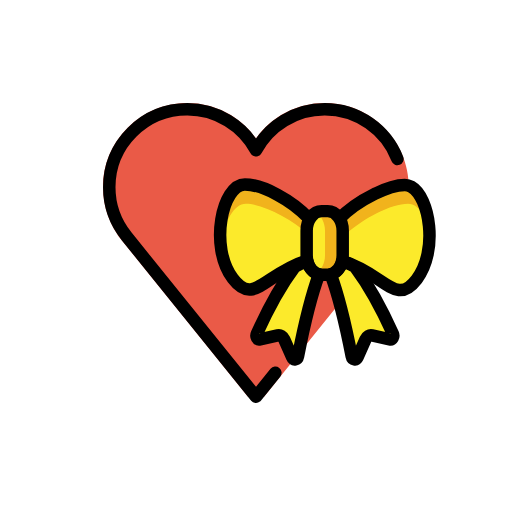
t = 0.00 s
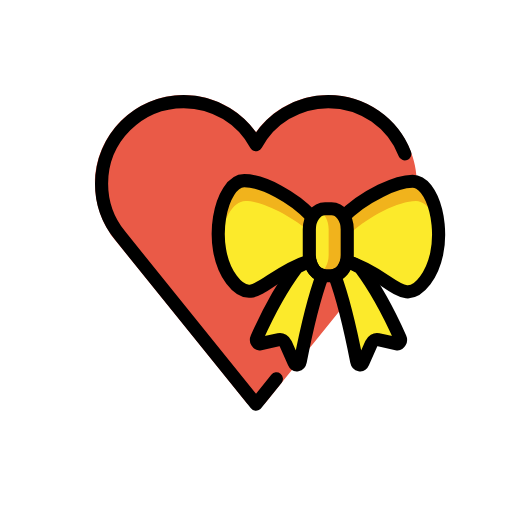
t = 0.36 s
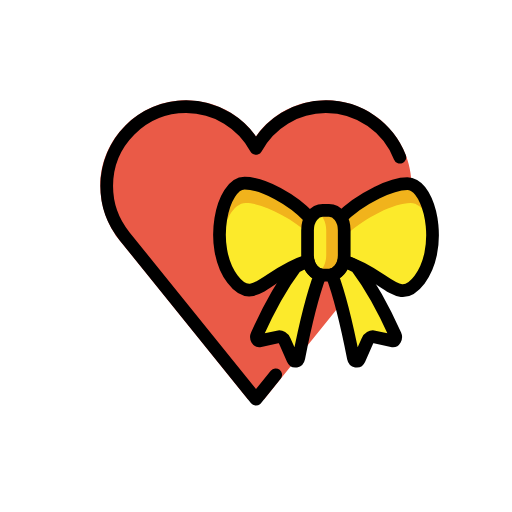
t = 0.84 s
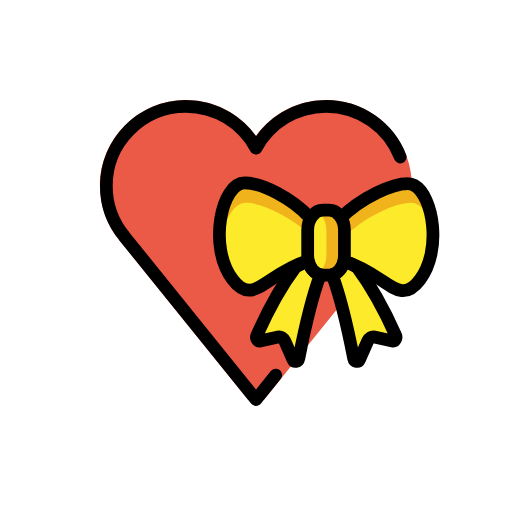
t = 1.20 s
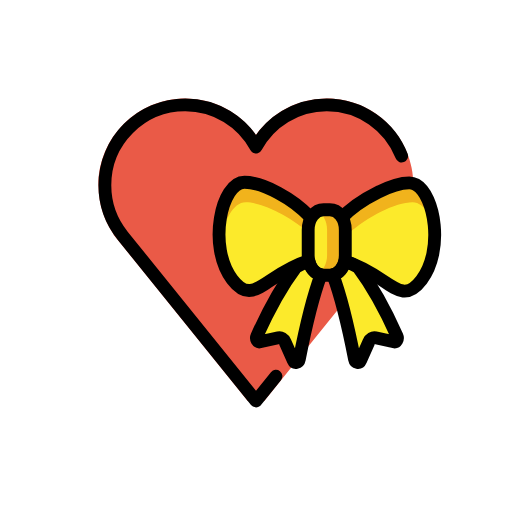
t = 1.56 s
t = 2.04 s: frame unchanged from t = 0.00 s, image omitted

The animated SVG that drew these frames (rendered in a browser with its animation timeline set to each time). Animation: 1 SMIL element (animateTransform=1); one cycle of 2.40 s, repeats indefinitely.

<?xml version='1.0' encoding='utf-8'?>
<svg xmlns="http://www.w3.org/2000/svg" id="emoji" viewBox="-5 -5 82 82" width="200" height="200" role="img">
  <title>OpenMoji: heart with ribbon</title><g transform="translate(36 36)"><g><g transform="translate(-36 -36)"><g id="color">
    <path fill="#EA5A47" d="M60.5,25c0-7.4438-6.0557-13.5-13.5-13.5c-4.4033,0-8.4844,2.1377-11,5.6724 C33.4844,13.6377,29.4038,11.5,25,11.5c-7.4438,0-13.5,6.0562-13.5,13.5c0,2.7285,0.8403,5.4082,2.3833,7.6504l-0.0347,0.0273 l20.866,25.8619h2.5708l20.2273-25.0695l0.668-0.8369l-0.0352-0.0244C59.6699,30.3755,60.5,27.7119,60.5,25z" />
    <path fill="#FCEA2B" d="M60.3388,24.5366c-2.9255,0-8.1155,2.8499-10.701,5.6249c0.4932,0.5277,0.7996,1.2567,0.7996,2.0591 c-0.0285,3.7067,0.0671,3.8492-0.093,4.4872c6.8388,2.1218,8.5475,7.3849,11.9167,2.9132 C66.1058,34.5179,63.9551,24.5366,60.3388,24.5366z" />
    <path fill="#F1B31C" d="M50.4356,32.4892c2.7474-2.5023,7.2539-4.8396,9.9033-4.8396c1.9801,0,3.5207,2.9925,3.8784,6.5382 c0.4857-4.7077-1.3334-9.6513-3.8784-9.6513c-2.9255,0-8.1155,2.8499-10.701,5.6249c0.4932,0.5277,0.7996,1.2567,0.7996,2.0591 C50.4367,32.3125,50.4361,32.4016,50.4356,32.4892z" />
    <path fill="#FCEA2B" d="M32.4731,39.621c3.3692,4.4717,5.0779-0.7915,11.9167-2.9132c-0.1601-0.6379-0.0645-0.7804-0.093-4.4872 c0-0.8024,0.3064-1.5315,0.7996-2.0591c-2.5855-2.7751-7.7755-5.6249-10.701-5.6249 C30.7792,24.5366,28.6284,34.5179,32.4731,39.621z" />
    <path fill="#F1B31C" d="M44.2987,32.4892c-2.7474-2.5023-7.2539-4.8396-9.9033-4.8396c-1.9801,0-3.5207,2.9925-3.8784,6.5382 c-0.4857-4.7077,1.3334-9.6513,3.8784-9.6513c2.9255,0,8.1155,2.8499,10.701,5.6249c-0.4932,0.5277-0.7996,1.2567-0.7996,2.0591 C44.2975,32.3125,44.2981,32.4016,44.2987,32.4892z" />
    <path fill="#FCEA2B" d="M44.2245,37.1334c-0.7336,0.2654-1.3985,0.5799-2.0064,0.9181c-1.3036,1.734-3.6129,5.2131-6.0849,10.7513 c-0.197,0.4413,0.1046,0.9701,0.5041,0.8828l2.8449-0.622c0.4127-0.0902,0.8258,0.1557,1.0284,0.6122l1.2813,2.8876 c0.2242,0.5053,0.8301,0.4045,0.9396-0.1564c0.5556-2.8469,1.8298-8.9941,3.3739-13.1395 C45.1949,39.0737,44.4609,38.2294,44.2245,37.1334z" />
    <path fill="#FCEA2B" d="M52.3963,38.0851c-0.627-0.3591-1.3017-0.6873-2.0316-0.9518c-0.2364,1.096-0.9705,1.9404-1.881,2.134 c1.5442,4.1454,2.8184,10.2926,3.374,13.1395c0.1095,0.5609,0.7154,0.6617,0.9396,0.1564l1.2814-2.8876 c0.2026-0.4564,0.6157-0.7024,1.0284-0.6122l2.8449,0.622c0.3996,0.0873,0.7011-0.4415,0.5041-0.8828 C55.9999,43.2999,53.7043,39.8303,52.3963,38.0851z" />
    <path fill="#FCEA2B" d="M47.4948,28.8121h-0.9906c-1.318,0-2.3902,1.4052-2.3902,3.1326v3.9211 c0,1.7274,1.0722,3.1327,2.3902,3.1327h0.9906c1.318,0,2.3902-1.4053,2.3902-3.1327v-3.9211 C49.885,30.2173,48.8128,28.8121,47.4948,28.8121z" />
    <path fill="#F1B31C" d="M47.0547,35.8659v-3.9211c0-1.3004-0.6077-2.4179-1.4703-2.8911c0.2833-0.1554,0.594-0.2416,0.9198-0.2416 h0.9906c1.318,0,2.3902,1.4052,2.3902,3.1326v3.9211c0,1.7274-1.0722,3.1327-2.3902,3.1327h-0.9906 c-0.3258,0-0.6365-0.0862-0.9198-0.2416C46.447,38.2838,47.0547,37.1663,47.0547,35.8659z" />
    <line x1="15.5556" x2="32.4455" y1="32.2643" y2="32.2643" fill="none" />
  </g>
  <g id="hair" />
  <g id="skin" />
  <g id="skin-shadow" />
  <g id="line">
    <path fill="none" stroke="#000000" stroke-miterlimit="10" stroke-width="2" d="M49.8349,36.7943 c6.8388,2.1218,8.5475,7.3849,11.9167,2.9132c3.4589-4.591,2.0652-13.1305-0.8826-14.798 c-0.3288-0.186-0.6769-0.2865-1.0397-0.2865c-1.3081,0-3.069,0.5698-4.8473,1.4479h-0.0001 c-2.1988,1.0857-4.4243,2.6428-5.8537,4.177" />
    <path fill="none" stroke="#000000" stroke-linecap="round" stroke-linejoin="round" stroke-miterlimit="10" stroke-width="2" d="M44.2245,36.7942c-0.7336,0.2654-1.3985,0.5799-2.0064,0.9181c-1.3036,1.734-3.6129,5.2131-6.0849,10.7513 c-0.197,0.4413,0.1046,0.9701,0.5041,0.8828l2.8449-0.622c0.4127-0.0902,0.8258,0.1557,1.0284,0.6122l1.2813,2.8876 c0.2242,0.5053,0.8301,0.4045,0.9396-0.1564c0.5556-2.8469,1.8298-8.9941,3.3739-13.1395 C45.1949,38.7345,44.4609,37.8902,44.2245,36.7942z" />
    <path fill="none" stroke="#000000" stroke-linecap="round" stroke-linejoin="round" stroke-miterlimit="10" stroke-width="2" d="M51.8665,37.7461c-0.627-0.3591-1.3017-0.6873-2.0316-0.9518c-0.2364,1.096-0.9705,1.9404-1.881,2.134 c1.5442,4.1454,2.8184,10.2926,3.374,13.1395c0.1095,0.5609,0.7154,0.6617,0.9396,0.1564l1.2814-2.8876 c0.2026-0.4564,0.6157-0.7024,1.0284-0.6122l2.8449,0.622c0.3996,0.0873,0.7011-0.4415,0.5041-0.8828 C55.4701,42.9609,53.1745,39.4913,51.8665,37.7461z" />
    <path fill="none" stroke="#000000" stroke-miterlimit="10" stroke-width="2" d="M47.4948,28.8121h-0.9906 c-1.318,0-2.3902,1.4052-2.3902,3.1326v3.9211c0,1.7274,1.0722,3.1327,2.3902,3.1327h0.9906c1.318,0,2.3902-1.4053,2.3902-3.1327 v-3.9211C49.885,30.2173,48.8128,28.8121,47.4948,28.8121z" />
    <path fill="none" stroke="#000000" stroke-miterlimit="10" stroke-width="2" d="M44.3718,29.8908 c-2.5855-2.7751-7.2347-5.3542-10.1602-5.3542c-3.6163,0-5.767,9.9814-1.9223,15.0845c3.3692,4.4717,5.0779-0.7915,11.9167-2.9132" />
    <g id="line_2_">
      <path fill="none" stroke="#000000" stroke-linecap="round" stroke-linejoin="round" stroke-miterlimit="10" stroke-width="2" d="M58.6477,20.4541C56.8293,15.7982,52.2998,12.5,47,12.5c-4.7533,0-8.8861,2.6536-11,6.5598C33.8861,15.1536,29.7533,12.5,25,12.5 c-6.9036,0-12.5,5.5964-12.5,12.5c0,2.9699,1.0403,5.6942,2.7703,7.8387l-0.0043,0.0034L36,58.5397l3.1014-3.8438" />
    </g>
  </g>
</g><animateTransform attributeName="transform" type="scale" values="1;1.07;1;1.04;1;1" dur="2.4s" repeatCount="indefinite" /></g></g></svg>
